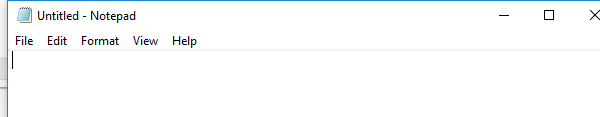
Task: RPALearning
Workflow: Notepad without recording

Step 1: Attach Window 'notepad.exe Untitled' on the element in window 'Untitled - Notepad' (notepad.exe)

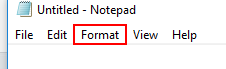
Step 2: click on the menu item 'Format'

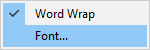
Step 3: Attach Window 'notepad.exe' on the element (notepad.exe)

Step 4: click on 'menu item  Font...' (no picture)

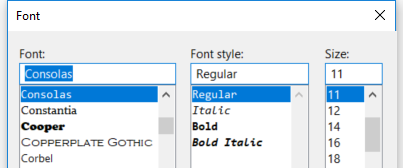
Step 5: Attach Window 'notepad.exe  Font' on the dialog in window 'Font' (notepad.exe)

Step 6: type "Arial" (no picture)

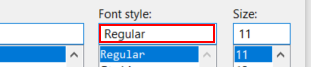
Step 7: type "Italic"

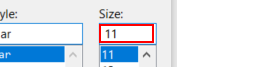
Step 8: get-text

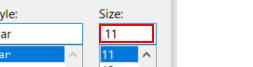
Step 9: type "[(fontSize + 5).ToString]"

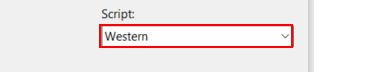
Step 10: select "Greek"
